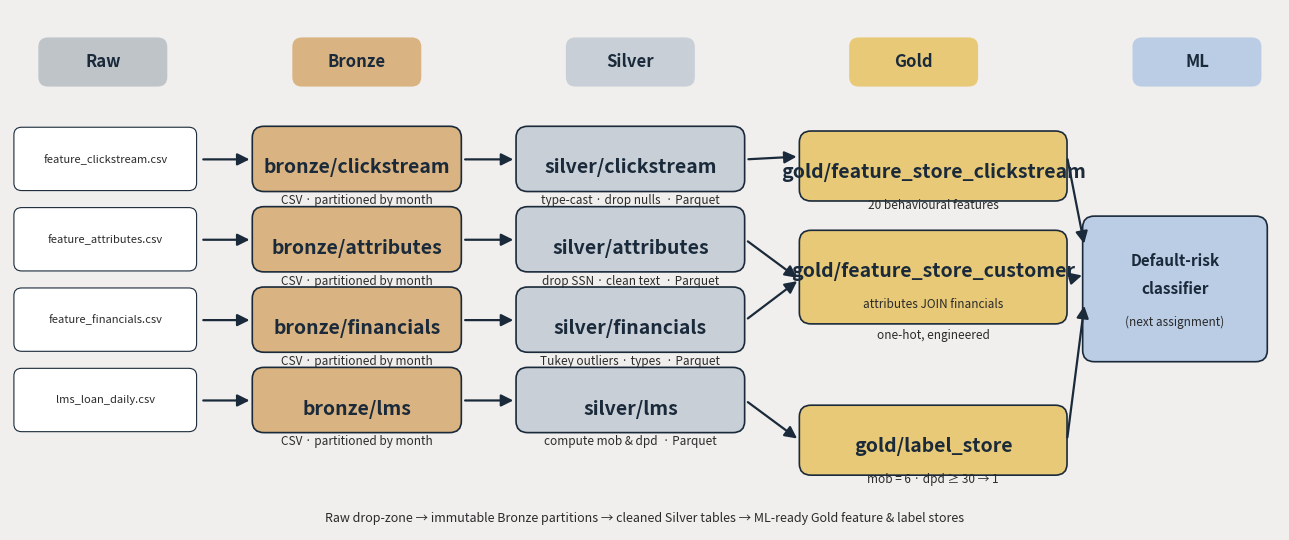

This chart was generated by the following Python code:
"""Render the medallion architecture diagram as a PNG."""
import matplotlib.pyplot as plt
import matplotlib.patches as mpatches
from matplotlib.patches import FancyBboxPatch, FancyArrowPatch

CREAM = "#F1EFED"
TEAL = "#54BBC6"
SAGE = "#BFD192"
LAV = "#EEDEEE"
PERI = "#BACDE5"
DARK = "#1A2A3A"
TXT = "#2A2A2A"

# Bronze / Silver / Gold tinted versions
BRONZE = "#D9B382"
SILVER = "#C8CFD6"
GOLD = "#E8C977"


def box(ax, x, y, w, h, label, sublabels, facecolor, edgecolor=DARK):
    ax.add_patch(
        FancyBboxPatch(
            (x, y),
            w,
            h,
            boxstyle="round,pad=0.02,rounding_size=0.12",
            linewidth=1.2,
            edgecolor=edgecolor,
            facecolor=facecolor,
        )
    )
    ax.text(
        x + w / 2,
        y + h - 0.32,
        label,
        ha="center",
        va="top",
        fontsize=14,
        fontweight="bold",
        color=DARK,
    )
    for i, sub in enumerate(sublabels):
        ax.text(
            x + w / 2,
            y + h - 0.7 - i * 0.32,
            sub,
            ha="center",
            va="top",
            fontsize=8.5,
            color=TXT,
        )


def arrow(ax, x1, y1, x2, y2):
    ax.add_patch(
        FancyArrowPatch(
            (x1, y1),
            (x2, y2),
            arrowstyle="-|>",
            mutation_scale=18,
            linewidth=1.6,
            color=DARK,
        )
    )


fig, ax = plt.subplots(figsize=(13, 5.5), facecolor=CREAM)
ax.set_facecolor(CREAM)
ax.set_xlim(0, 13)
ax.set_ylim(0, 5.5)
ax.axis("off")

# Layer band labels at top
for x, label, color in [
    (0.3, "Raw", "#BFC4C9"),
    (2.9, "Bronze", BRONZE),
    (5.7, "Silver", SILVER),
    (8.6, "Gold", GOLD),
    (11.5, "ML", PERI),
]:
    ax.add_patch(
        FancyBboxPatch(
            (x, 4.7),
            1.3,
            0.5,
            boxstyle="round,pad=0.01,rounding_size=0.1",
            facecolor=color,
            edgecolor="none",
        )
    )
    ax.text(x + 0.65, 4.95, label, ha="center", va="center", fontsize=12, fontweight="bold", color=DARK)

# Raw column (4 CSVs)
raw_files = [
    "feature_clickstream.csv",
    "feature_attributes.csv",
    "feature_financials.csv",
    "lms_loan_daily.csv",
]
for i, name in enumerate(raw_files):
    y = 3.6 - i * 0.85
    ax.add_patch(
        FancyBboxPatch(
            (0.05, y),
            1.85,
            0.65,
            boxstyle="round,pad=0.01,rounding_size=0.08",
            facecolor="white",
            edgecolor=DARK,
            linewidth=0.8,
        )
    )
    ax.text(0.975, y + 0.32, name, ha="center", va="center", fontsize=8, color=TXT)

# Bronze layer (4 boxes, one per source)
bronze_names = ["bronze/clickstream", "bronze/attributes", "bronze/financials", "bronze/lms"]
for i, name in enumerate(bronze_names):
    y = 3.6 - i * 0.85
    box(
        ax,
        2.5,
        y,
        2.1,
        0.65,
        name,
        ["CSV · partitioned by month"],
        BRONZE,
    )
    arrow(ax, 1.95, y + 0.32, 2.48, y + 0.32)

# Silver layer (4 cleaned)
silver_names = [
    ("silver/clickstream", "type-cast · drop nulls"),
    ("silver/attributes", "drop SSN · clean text"),
    ("silver/financials", "Tukey outliers · types"),
    ("silver/lms", "compute mob & dpd"),
]
for i, (name, sub) in enumerate(silver_names):
    y = 3.6 - i * 0.85
    box(ax, 5.2, y, 2.3, 0.65, name, [sub + "  · Parquet"], SILVER)
    arrow(ax, 4.63, y + 0.32, 5.18, y + 0.32)

# Gold layer (3 tables)
gold_boxes = [
    (
        "gold/feature_store_clickstream",
        ["20 behavioural features"],
        3.5,
    ),
    (
        "gold/feature_store_customer",
        ["attributes JOIN financials", "one-hot, engineered"],
        2.2,
    ),
    (
        "gold/label_store",
        ["mob = 6 · dpd ≥ 30 → 1"],
        0.6,
    ),
]
for name, sub, y in gold_boxes:
    box(ax, 8.1, y, 2.7, 0.95 if len(sub) > 1 else 0.7, name, sub, GOLD)

# Arrows from silver to gold (selected ones)
arrow(ax, 7.53, 3.92, 8.08, 3.95)        # clickstream silver -> gold clickstream
arrow(ax, 7.53, 3.07, 8.08, 2.65)        # attributes -> customer
arrow(ax, 7.53, 2.22, 8.08, 2.65)        # financials -> customer
arrow(ax, 7.53, 1.37, 8.08, 0.95)        # lms -> label

# ML node
ax.add_patch(
    FancyBboxPatch(
        (11.0, 1.8),
        1.85,
        1.5,
        boxstyle="round,pad=0.02,rounding_size=0.12",
        facecolor=PERI,
        edgecolor=DARK,
        linewidth=1.2,
    )
)
ax.text(11.925, 2.85, "Default-risk", ha="center", va="center", fontsize=11, fontweight="bold", color=DARK)
ax.text(11.925, 2.55, "classifier", ha="center", va="center", fontsize=11, fontweight="bold", color=DARK)
ax.text(11.925, 2.20, "(next assignment)", ha="center", va="center", fontsize=8.5, color=TXT, style="italic")

# Arrows from gold to ML
arrow(ax, 10.82, 3.95, 11.0, 3.0)
arrow(ax, 10.82, 2.65, 11.0, 2.7)
arrow(ax, 10.82, 0.95, 11.0, 2.4)

# Footer caption
ax.text(
    6.5,
    0.05,
    "Raw drop-zone → immutable Bronze partitions → cleaned Silver tables → ML-ready Gold feature & label stores",
    ha="center",
    va="bottom",
    fontsize=9,
    color=TXT,
    style="italic",
)

plt.tight_layout()
out = r"D:\SMU\Courses\Machine Learning Engineer\MLE_ASM1\deck\architecture.png"
plt.savefig(out, dpi=200, facecolor=CREAM, bbox_inches="tight")
print("saved", out)
